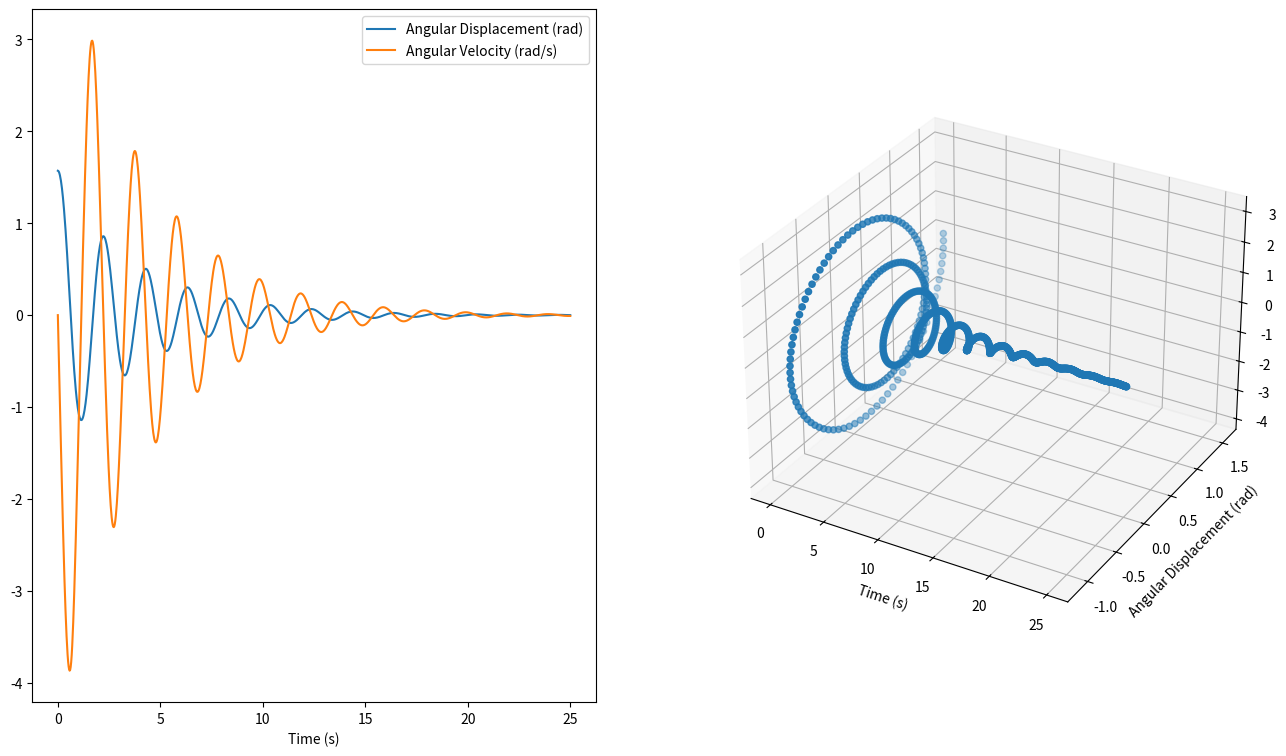

This figure's Python source:
import numpy as np
import matplotlib.pyplot as plt
from scipy.integrate import solve_ivp
import functools


GRAVITY_ACC_M_PER_S_PER_S = 9.81
DAMPING_FACTOR_KG_S = 0.5
MASS_KG = 1
LENGTH_M = 1
T_SPAN = (0, 25)
INITIAL_STATE = np.array([np.pi / 2, 0.])


def pendulum_step(
    t: float,
    state: np.ndarray,
    damping_factor_kg_s: float = DAMPING_FACTOR_KG_S,
    length: float = LENGTH_M,
    mass: float = MASS_KG
) -> np.ndarray:
    """Differential equation for determining the next state of a pendulum.

    Args:
        t (float): Current timestep
        state (np.ndarray): Current state
        damping_factor_kg_s (float, optional): Pendulum damping factor
        length (float, optional): Pendulum length
        mass (float, optional): Pendulum mass

    Returns:
        np.ndarray: New state delta from previous state
    """

    new_ang_accel = (-damping_factor_kg_s / mass) * state[1] \
        + (-GRAVITY_ACC_M_PER_S_PER_S / length) * np.sin(state[0])

    return np.hstack([state[1], new_ang_accel])


def pendulum():
    """Simulates pendulum motion, and plots the result.
    """
    state = INITIAL_STATE
    t_s = np.linspace(T_SPAN[0], T_SPAN[1], 1000)
    state_history = solve_ivp(pendulum_step, T_SPAN, state, t_eval=t_s).y

    plt.rcParams["figure.figsize"] = [16, 9]
    fig = plt.subplot(1, 2, 1)
    fig.plot(t_s, state_history[0, :], label="Angular Displacement (rad)")
    fig.plot(t_s, state_history[1, :], label="Angular Velocity (rad/s)")
    fig.legend()
    fig.set_xlabel("Time (s)")

    fig = plt.subplot(1, 2, 2, projection="3d")
    fig.scatter3D(
        t_s,
        state_history[0, :],
        state_history[1, :]
    )

    fig.set_xlabel("Time (s)")
    fig.set_ylabel("Angular Displacement (rad)")
    fig.set_zlabel("Angular Velocity (rad/s)")

    plt.show()


if __name__ == "__main__":
    pendulum()
